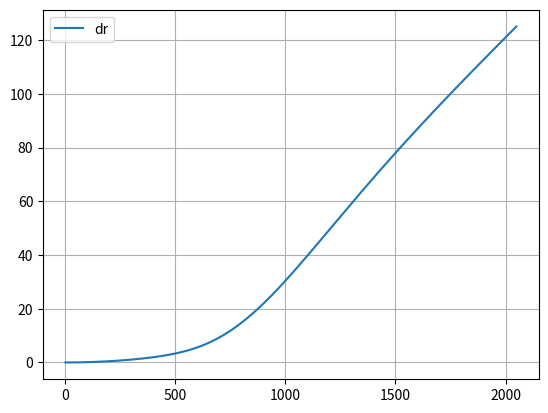

Write Python code to recreate this figure.
import numpy as np
import matplotlib.pyplot as plt

def ds_dk1(k4, k5, k6, r0, q):
    return r0**2*q/(1+k4*r0**2+k5*r0**4+k6*r0**6)


def ds_dk2(k4, k5, k6, r0, q):
    return r0**4*q/(1+k4*r0**2+k5*r0**4+k6*r0**6)


def ds_dk3(k4, k5, k6, r0, q):
    return -r0**6*q/(1+k4*r0**2+k5*r0**4+k6*r0**6)


def ds_dk4(k1, k2, k3, k4, k5, k6, r0, q):
    return -r0**2*q*(1+k1*r0**2+k2*r0**4+k3*r0**6)/(1+k4*r0**2+k5*r0**4+k6*r0**6)**2


def ds_dk5(k1, k2, k3, k4, k5, k6, r0, q):
    return -r0**4*q*(1+k1*r0**2+k2*r0**4+k3*r0**6)/(1+k4*r0**2+k5*r0**4+k6*r0**6)**2


def ds_dk6(k1, k2, k3, k4, k5, k6, r0, q):
    return -r0**6*q*(1+k1*r0**2+k2*r0**4+k3*r0**6)/(1+k4*r0**2+k5*r0**4+k6*r0**6)**2


def dr_dx(x, y, fx, fy):
    return fx**2*x/(np.sqrt((fx*x)**2+(fy*y)**2))


def dr_dy(x, y, fx, fy):
    return fy**2*y/(np.sqrt((fx*x)**2+(fy*y)**2))


def delta_x(k1, k2, k3, k4, k5, k6, p1, p2, s1, s2, dk1, dk2, dk3, dk4, dk5, dk6, dp1, dp2, ds1, ds2, r0, x, y):
    su = (ds_dk1(k4, k5, k6, r0, x)*dk1)**2\
         + (ds_dk2(k4, k5, k6, r0, x)*dk2)**2\
         + (ds_dk3(k4, k5, k6, r0, x)*dk3)**2\
         + (ds_dk4(k1, k2, k3, k4, k5, k6, r0, x)*dk4)**2\
         + (ds_dk5(k1, k2, k3, k4, k5, k6, r0, x)*dk5)**2\
         + (ds_dk6(k1, k2, k3, k4, k5, k6, r0, x)*dk6)**2\
         + (2*x*y*dp1)**2\
         + ((r0**2 + 2*x**2)*dp2)**2\
         + (r0**2*ds1)**2\
         + (r0**4*ds2)
         
    return np.sqrt(su)


def delta_y(k1, k2, k3, k4, k5, k6, p1, p2, s3, s4, dk1, dk2, dk3, dk4, dk5, dk6, dp1, dp2, ds3, ds4, r0, x, y):
    su = (ds_dk1(k4, k5, k6, r0, y)*dk1)**2\
         + (ds_dk2(k4, k5, k6, r0, y)*dk2)**2\
         + (ds_dk3(k4, k5, k6, r0, y)*dk3)**2\
         + (ds_dk4(k1, k2, k3, k4, k5, k6, r0, y)*dk4)**2\
         + (ds_dk5(k1, k2, k3, k4, k5, k6, r0, y)*dk5)**2\
         + (ds_dk6(k1, k2, k3, k4, k5, k6, r0, y)*dk6)**2\
         + ((r0**2 + 2*y**2)*dp1)**2\
         + (2*x*y*dp2)**2\
         + (r0**2*ds3)**2\
         + (r0**4*ds4)
         
    return np.sqrt(su)


def x_dist(k1, k2, k3, k4, k5, k6, p1, p2, s1, s2, r0, x, y):
    ret = x*(1+k1*r0**2+k2*r0**4+k3*r0**6)/(1+k4*r0**2+k5*r0**4+k6*r0**6)\
          + 2*p1*x*y + p2*(r0**2+2*x**2)\
          + s1*r0**2 + s2*r0**4
   
    return ret


def y_dist(k1, k2, k3, k4, k5, k6, p1, p2, s3, s4, r0, x, y):
    ret = y*(1+k1*r0**2+k2*r0**4+k3*r0**6)/(1+k4*r0**2+k5*r0**4+k6*r0**6)\
          + 2*p2*x*y + p1*(r0**2+2*y**2)\
          + s3*r0**2 + s4*r0**4
                 
    return ret


def delta_r(k1, k2, k3, k4, k5, k6, p1, p2, s1, s2, s3, s4, dk1, dk2, dk3, dk4, dk5, dk6, dp1, dp2, ds1, ds2, ds3, ds4, x, y, fx, fy):
    r0 = np.sqrt(x**2+y**2)
    x_d = x_dist(k1, k2, k3, k4, k5, k6, p1, p2, s1, s2, r0, x, y)
    y_d = y_dist(k1, k2, k3, k4, k5, k6, p1, p2, s3, s4, r0, x, y)
   
    su = (dr_dx(x_d, y_d, fx, fy)*delta_x(k1, k2, k3, k4, k5, k6, p1, p2, s1, s2, dk1, dk2, dk3, dk4, dk5, dk6, dp1, dp2, ds1, ds2, r0, x, y))**2\
         + (dr_dy(x_d, y_d, fx, fy)*delta_y(k1, k2, k3, k4, k5, k6, p1, p2, s3, s4, dk1, dk2, dk3, dk4, dk5, dk6, dp1, dp2, ds3, ds4, r0, x, y))**2
    
    return np.sqrt(su)

if __name__ == '__main__':
    # paramenters
    # fx = 2699.9737930742713
    # fy = 2700.378756414348

    # k1 = 5.360218856245703
    # dk1 = 1.7395892444535903
    # k2 = 37.59700575580601
    # dk2 = 1.9679204213678372
    # k3 = 49.47589225097392
    # dk3 = 18.26142101460492
    # k4 = 5.267656897338366
    # dk4 = 1.7479918783785375
    # k5 = 35.27141537150833
    # dk5 = 1.7012275903849983
    # k6 = 51.75254429743133
    # dk6 = 18.56826410602312

    # p1 = 0.0024965340337522283
    # dp1 = 0.00025288686109954656
    # p2 = 0.0018177199335993979
    # dp2 = 0.00025413120782346763

    # s1 = -0.001979367738678035
    # ds1 = 0.00036408980516592715
    # s2 = 0.00033097155430651155
    # ds2 = 0.00028910494696616064
    # s3 = -0.001988538594544449
    # ds3 = 0.000294172768146147
    # s4 = -0.001231022313690538
    # ds4 = 0.00027266459565735996
    
    
    # optimal 1
    fx = 2640.6473482132897
    fy = 2627.614868342684

    k1 = 0.06290928264550866
    dk1 = 0.0037187878150066185
    k2 = 43.59111181571908
    dk2 = 2.447400297360992
    k3 = -1.1829869845752556
    dk3 = 0.06872115512793193
    k4 = 0.0
    dk4 = 0.0
    k5 = 42.410748662305295
    dk5 = 2.3937282011938272
    k6 = 0.0
    dk6 = 0.0

    p1 = 0.002041904216583218
    dp1 = 0.0006383329973610179
    p2 = 0.002240121293539791
    dp2 = 0.0005378158659605494

    s1 = -0.0025138652348865483
    ds1 = 0.00039410435342240223
    s2 = -0.0008620515417826636
    ds2 = 0.0011088797031753213
    s3 = -0.001986019918033763
    ds3 = 0.0004888097477766277
    s4 = 0.0003108782022371937
    ds4 = 0.0008790747281794179
 
    # fx = 2700.0001510918332
    # fy = 2700.000238524841

    # k1 = 4.10056382007936
    # dk1 = 0.0006235292776692114
    # k2 = 36.00049122014371
    # dk2 = 0.0007463148891375013
    # k3 = 38.00503883217726
    # dk3 = 0.006570522438505947
    # k4 = 4.0005667752733745
    # dk4 = 0.000626550565412421
    # k5 = 34.0003540446532
    # dk5 = 0.0006482938143874157
    # k6 = 40.00516272413162
    # dk6 = 0.006680798900579744

    # p1 = 0.0020000837071363527
    # dp1 = 1.0611645732169746e-07
    # p2 = 0.0020000245913341006
    # dp2 = 1.092458935488051e-07

    # s1 = -0.0022000010022860776
    # ds1 = 1.5980012295945006e-07
    # s2 = 0.00012986418936238123
    # ds2 = 1.1775860223871079e-07
    # s3 = -0.0014001040473689682
    # ds3 = 1.268592143417099e-07
    # s4 = -0.0010000890027153306
    # ds4 = 1.1155883289171223e-07   
 
    res = 1
    x = np.arange(0, 2464/2, res)
    y = np.arange(0, 3280/2, res/2464*3280)
    
    dr = delta_r(k1, k2, k3, k4, k5, k6, p1, p2, s1, s2, s3, s4, dk1, dk2, dk3, dk4, dk5, dk6, dp1, dp2, ds1, ds2, ds3, ds4, x/fx, y/fy, fx, fy)
       
    plt.plot(np.sqrt(x**2+y**2), dr, label='dr')
    plt.legend()
    plt.grid(True)
    
